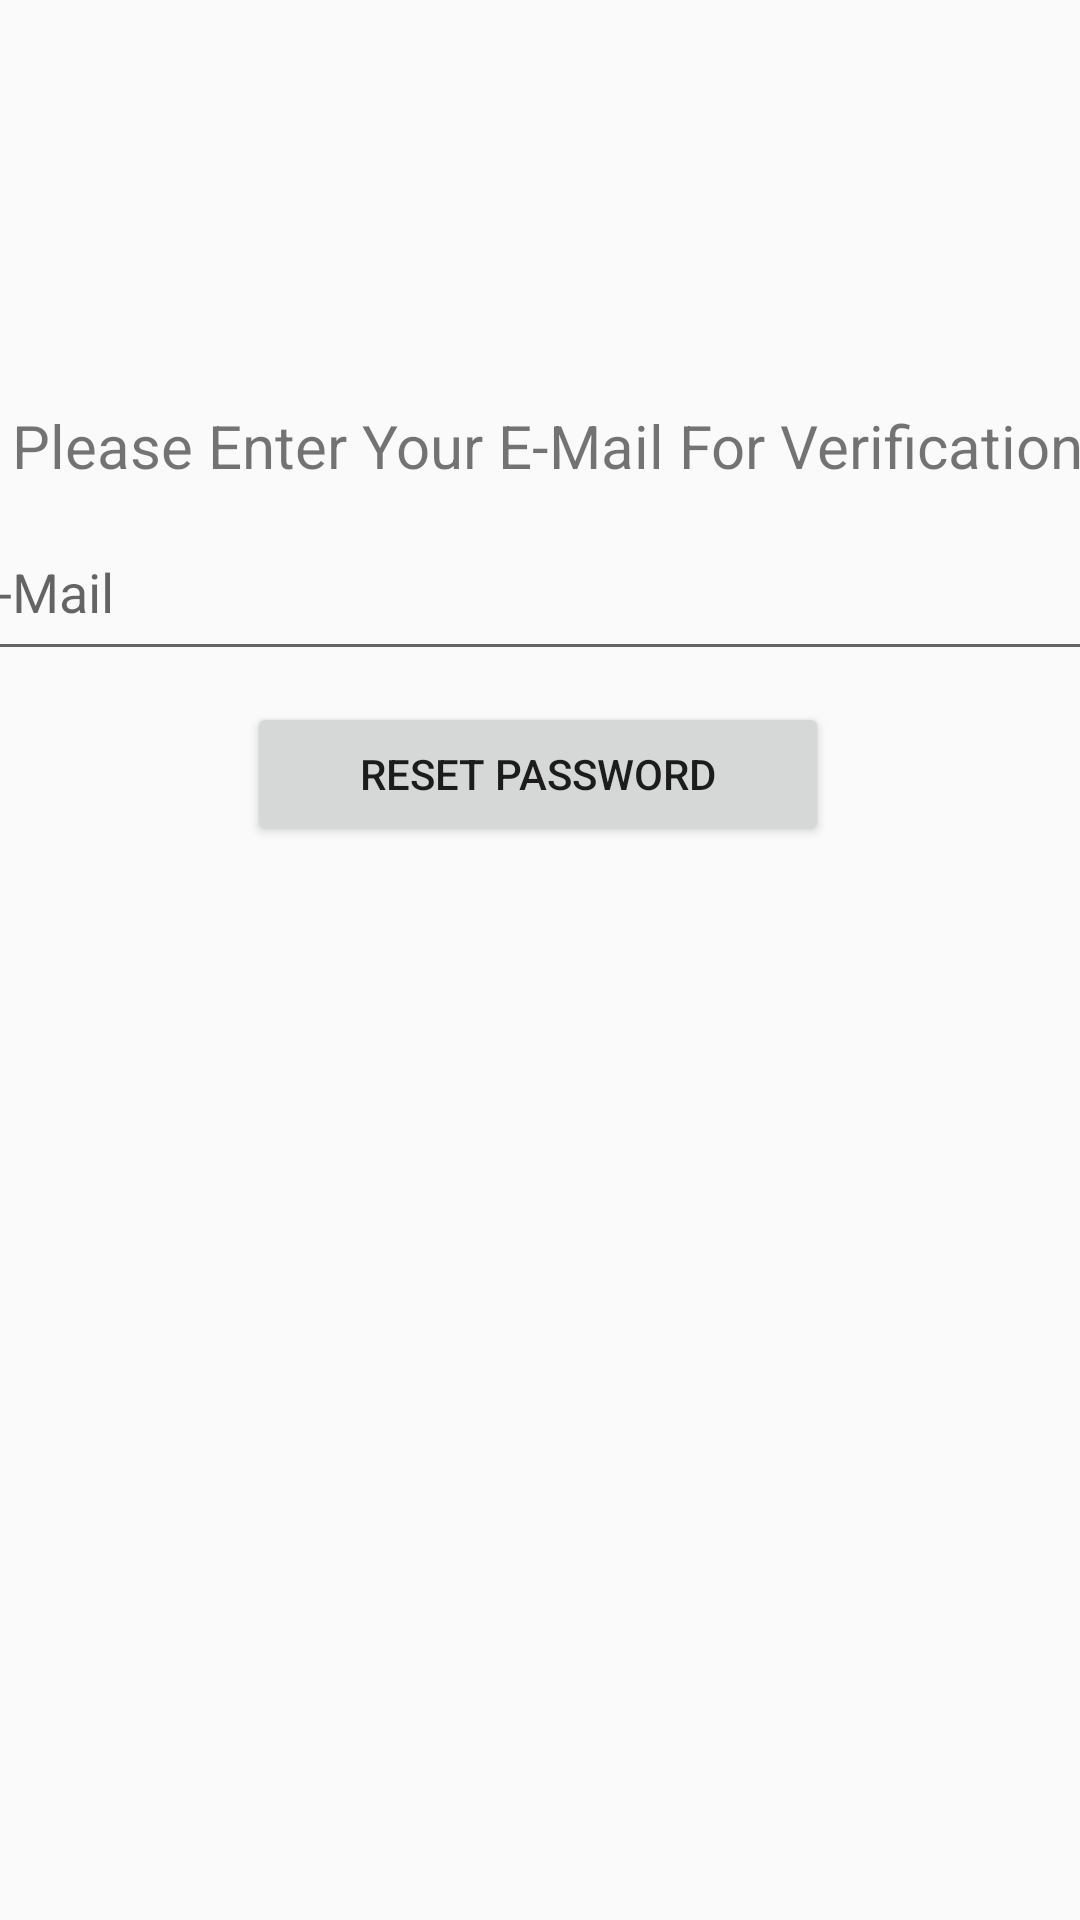

Write the Android layout XML for this screen, with the resource values it uses.
<!-- AndroidManifest.xml: application theme Theme.App_2 -->
<!-- res/layout/activity_forgot_password.xml -->
<?xml version="1.0" encoding="utf-8"?>
<androidx.constraintlayout.widget.ConstraintLayout xmlns:android="http://schemas.android.com/apk/res/android"
    xmlns:app="http://schemas.android.com/apk/res-auto"
    xmlns:tools="http://schemas.android.com/tools"
    android:layout_width="match_parent"
    android:layout_height="match_parent"
    tools:context=".ForgotPasswordAtivity">

    <EditText
        android:id="@+id/email_forgot"
        android:layout_width="394dp"
        android:layout_height="56dp"
        android:ems="10"
        android:hint="E-Mail"
        android:inputType="textEmailAddress"
        app:layout_constraintBottom_toBottomOf="parent"
        app:layout_constraintEnd_toEndOf="parent"
        app:layout_constraintHorizontal_bias="0.47"
        app:layout_constraintStart_toStartOf="parent"
        app:layout_constraintTop_toTopOf="parent"
        app:layout_constraintVertical_bias="0.287" />

    <Button
        android:id="@+id/sendNewPassword_forgot"
        android:layout_width="194dp"
        android:layout_height="48dp"
        android:text="Reset Password"
        app:layout_constraintBottom_toBottomOf="parent"
        app:layout_constraintEnd_toEndOf="parent"
        app:layout_constraintHorizontal_bias="0.496"
        app:layout_constraintStart_toStartOf="parent"
        app:layout_constraintTop_toTopOf="parent"
        app:layout_constraintVertical_bias="0.395" />

    <TextView
        android:id="@+id/text_forgot"
        android:layout_width="393dp"
        android:layout_height="40dp"
        android:text="Please Enter Your E-Mail For Verification"
        android:textAlignment="center"
        android:textSize="20sp"
        app:layout_constraintBottom_toBottomOf="parent"
        app:layout_constraintEnd_toEndOf="parent"
        app:layout_constraintHorizontal_bias="0.444"
        app:layout_constraintStart_toStartOf="parent"
        app:layout_constraintTop_toTopOf="parent"
        app:layout_constraintVertical_bias="0.225" />

</androidx.constraintlayout.widget.ConstraintLayout>
<!-- resources referenced by this layout -->
<resources>
  <style name="Theme.App_2" parent="Theme.AppCompat.Light.DarkActionBar">
          
          <item name="colorPrimary">@color/purple_500</item>
          <item name="colorPrimaryDark">@color/purple_700</item>
          <item name="colorAccent">@color/teal_200</item>
          
      </style>
  <!-- not gathered from this repository: default colours our renderer supplied (Android Studio template values) -->
  <color name="purple_500">#FF6200EE</color>
  <color name="purple_700">#FF3700B3</color>
  <color name="teal_200">#FF03DAC5</color>
</resources>
